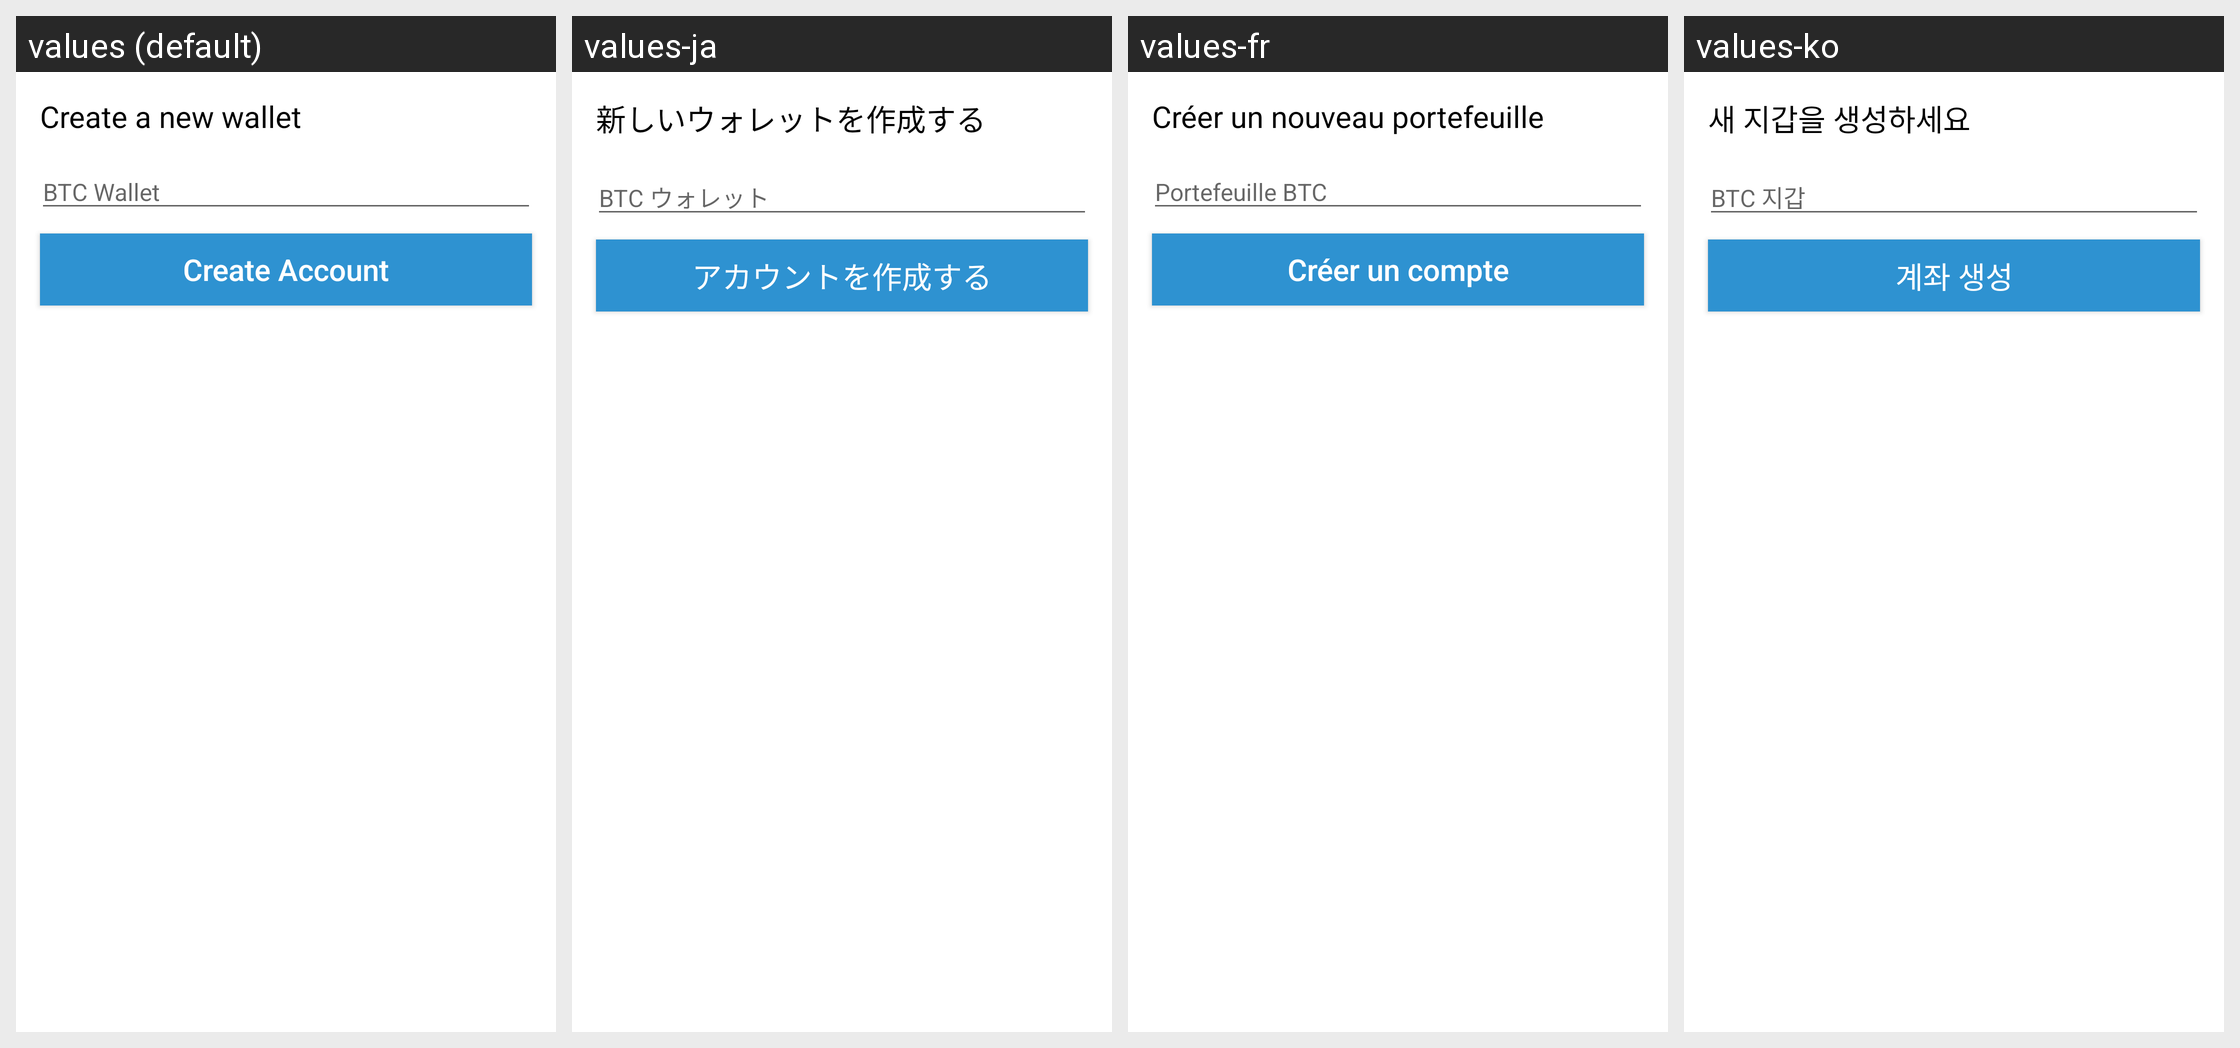

Translations of the strings shown on this Android screen, per locale in the grid:
Android screen res/layout/fragment_new_account.xml rendered under 4 locales, left to right: values (default), values-ja, values-fr, values-ko. Device: Nexus 5 (rendered at 1080×1920; each locale shown at half size, 540×960, under a caption strip naming it); theme Theme.Coinbase.
Other locales in the repository, not shown: values-ac, values-ar, values-cs, values-de, values-el, values-es, values-fi, values-id, values-in, values-it, values-lt, values-nl, values-pl, values-pt, values-pt-rBR, values-pt-rPT, values-ro, values-ru, values-th, values-zh, values-zh-rCN, values-zh-rTW.
Strings drawn on this screen, with the default value and each locale's value (text and hints the layout hard-codes, and strings that could not be matched under every locale, appear in the picture but are not listed):

new_wallet_account
  values: Create a new wallet
  values-ja: 新しいウォレットを作成する
  values-fr: Créer un nouveau portefeuille
  values-ko: 새 지갑을 생성하세요

wallet_name_hint
  values: BTC Wallet
  values-ja: BTC ウォレット
  values-fr: Portefeuille BTC
  values-ko: BTC 지갑

create_account
  values: Create Account
  values-ja: アカウントを作成する
  values-fr: Créer un compte
  values-ko: 계좌 생성
